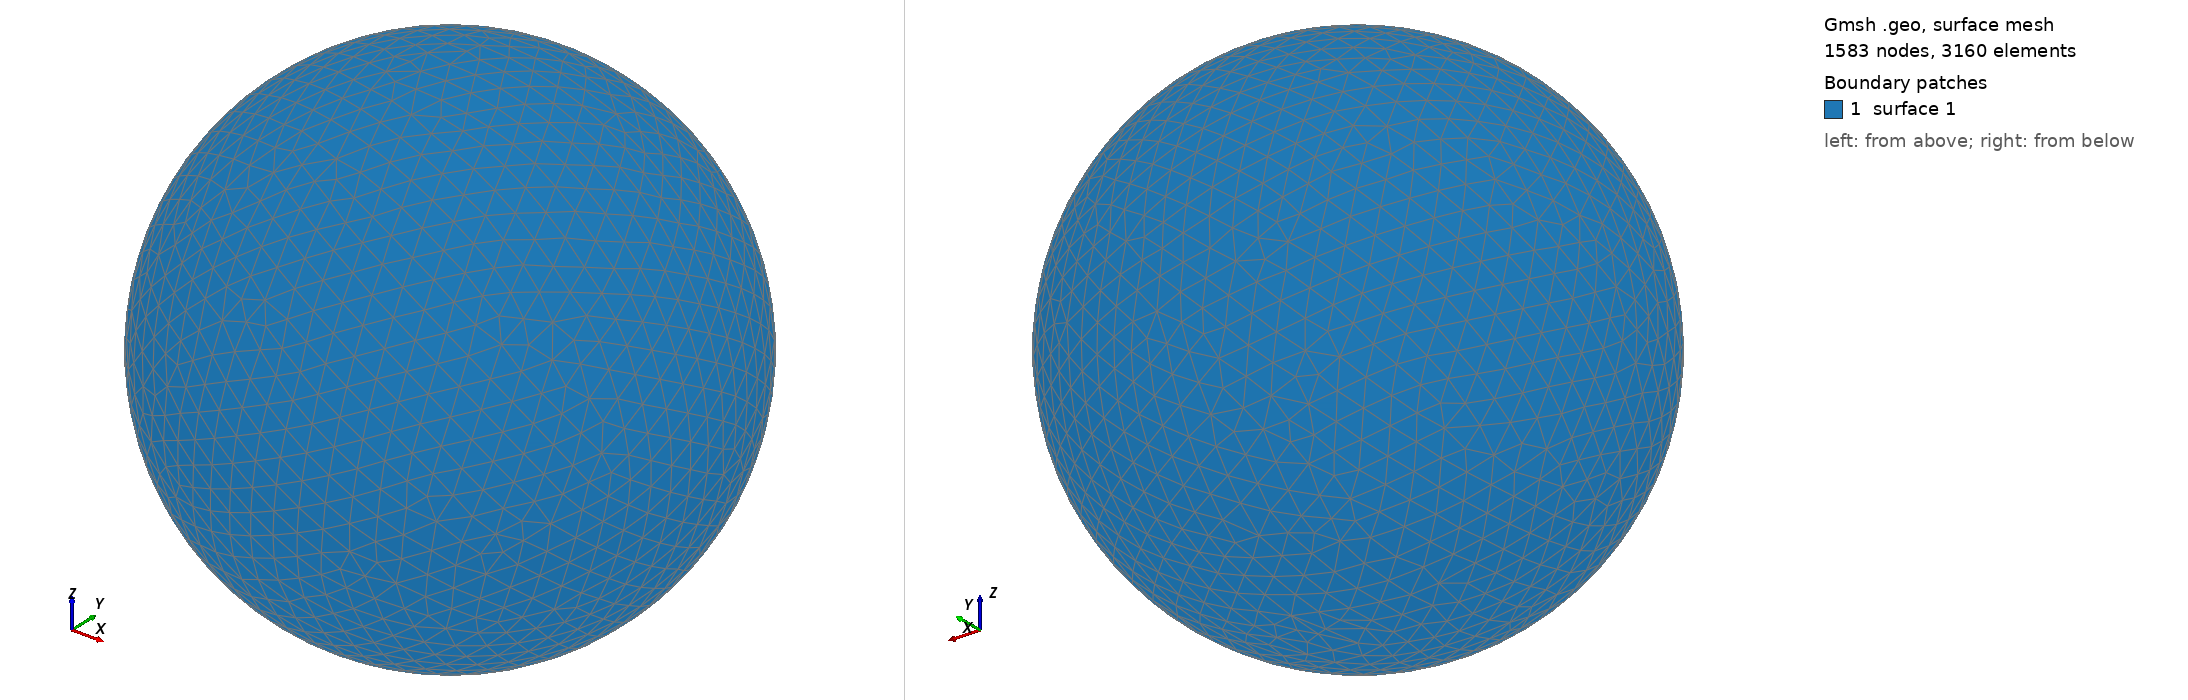

Gmsh geometry script, surface-meshed: 1583 nodes, 3160 surface elements. Boundary patches (legend numbers): 1 surface 1. Left view from above one corner, right view from below the opposite corner. The script declares no physical surfaces, so the legend lists its geometric surfaces. The drawing asked Gmsh for element sizes between 1% and 20% of the model's largest extent; the script's own settings can give other sizes.

=== shot2179.geo (drawn) ===
SetFactory("OpenCASCADE");
Point(1) = {0,0,0,0};
Sphere(1) = {0,0,0,0.26020000};
MeshSize{ PointsOf{ Surface{:}; } } = 0.026020000;
Mesh.ElementOrder=1;
Mesh.Format=39;
